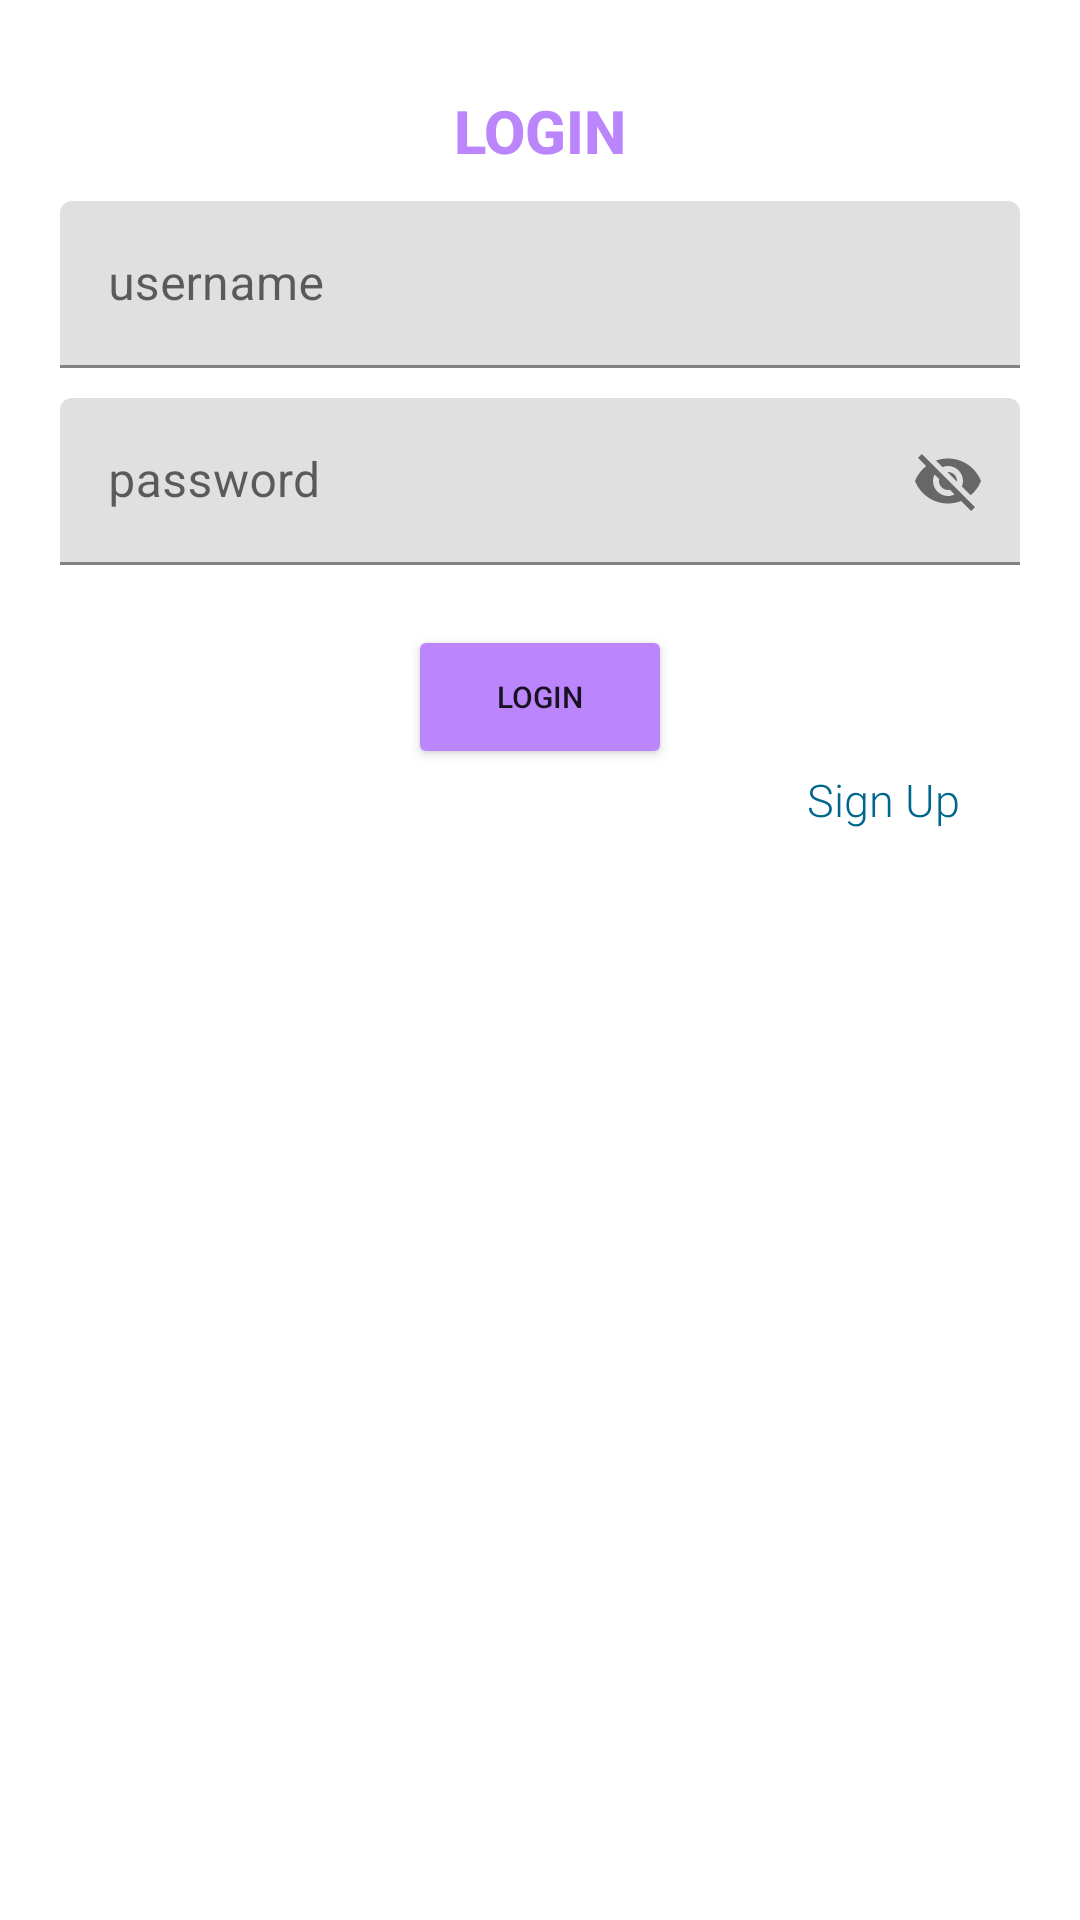

The Android layout XML behind this screen, and the referenced resources:
<!-- AndroidManifest.xml: application theme Theme.Chapter2 -->
<!-- res/layout/login_layout.xml -->
<?xml version="1.0" encoding="utf-8"?>
<androidx.constraintlayout.widget.ConstraintLayout xmlns:android="http://schemas.android.com/apk/res/android"
    xmlns:tools="http://schemas.android.com/tools"
    android:layout_width="match_parent"
    android:layout_height="match_parent"
    xmlns:app="http://schemas.android.com/apk/res-auto"
    android:padding="20dp"
    >

    <TextView
        android:id="@+id/login"
        android:layout_width="wrap_content"
        android:layout_height="wrap_content"
        app:layout_constraintTop_toTopOf="parent"
        app:layout_constraintStart_toStartOf="parent"
        app:layout_constraintEnd_toEndOf="parent"
        android:layout_marginTop="10dp"
        android:text="@string/login"
        style="@style/textJudul"
        />

    <com.google.android.material.textfield.TextInputLayout
        android:id="@+id/usernameField"
        android:layout_width="match_parent"
        android:layout_height="wrap_content"
        android:hint="@string/username"
        tools:ignore="MissingConstraints"
        android:layout_marginTop="10dp"
        app:layout_constraintTop_toBottomOf="@+id/login">

        <com.google.android.material.textfield.TextInputEditText
            android:layout_width="match_parent"
            android:layout_height="wrap_content"
            />
    </com.google.android.material.textfield.TextInputLayout>

    <com.google.android.material.textfield.TextInputLayout
        android:id="@+id/passwordField"
        android:layout_width="match_parent"
        android:layout_height="wrap_content"
        tools:ignore="MissingConstraints"
        android:layout_marginTop="10dp"
        android:inputType="textPassword"
        android:hint="@string/password"
        app:layout_constraintTop_toBottomOf="@+id/usernameField"
        app:endIconMode="password_toggle"
        >

        <com.google.android.material.textfield.TextInputEditText
            android:layout_width="match_parent"
            android:layout_height="wrap_content"
            />
    </com.google.android.material.textfield.TextInputLayout>

    <Button
        android:id="@+id/btn_view"
        android:layout_width="wrap_content"
        android:layout_height="wrap_content"
        app:layout_constraintTop_toBottomOf="@+id/passwordField"
        app:layout_constraintStart_toStartOf="parent"
        app:layout_constraintEnd_toEndOf="parent"
        android:text="@string/login_btn"
        style="@style/btn"
        />

    <TextView
        android:layout_width="wrap_content"
        android:layout_height="wrap_content"
        app:layout_constraintTop_toBottomOf="@+id/btn_view"
        app:layout_constraintEnd_toEndOf="parent"
        android:layout_marginEnd="20dp"
        android:text="@string/signup"
        style="@style/textSignup"
        />

</androidx.constraintlayout.widget.ConstraintLayout>
<!-- resources referenced by this layout -->
<resources>
  <string name="login">LOGIN</string>
  <string name="login_btn">Login</string>
  <string name="password" translatable="false">password</string>
  <string name="signup">Sign Up</string>
  <string name="username" translatable="false">username</string>
  <style name="btn">
          <item name="android:backgroundTint">@color/purple_200</item>
          <item name="android:textSize">10sp</item>
          <item name="android:layout_marginTop">20dp</item>
      </style>
  <style name="textJudul">
          <item name="android:textColor">@color/purple_200</item>
          <item name="android:textSize">20sp</item>
          <item name="android:textStyle">bold</item>
          <item name="fontFamily">sans-serif-medium</item>
      </style>
  <style name="textSignup">
          <item name="android:textColor">@color/material_dynamic_primary40</item>
          <item name="android:textSize">15sp</item>
          <item name="fontFamily">sans-serif-light</item>
      </style>
  <style name="Theme.Chapter2" parent="Theme.MaterialComponents.DayNight.DarkActionBar">
          
          <item name="colorPrimary">@color/purple_500</item>
          <item name="colorPrimaryVariant">@color/purple_700</item>
          <item name="colorOnPrimary">@color/white</item>
          
          <item name="colorSecondary">@color/teal_200</item>
          <item name="colorSecondaryVariant">@color/teal_700</item>
          <item name="colorOnSecondary">@color/black</item>
          
          <item name="android:statusBarColor" tools:targetApi="l">?attr/colorPrimaryVariant</item>
          
      </style>
  <color name="purple_200">#FFBB86FC</color>
  <color name="purple_500">#FF6200EE</color>
  <color name="purple_700">#FF3700B3</color>
  <color name="white">#FFFFFFFF</color>
  <color name="teal_200">#FF03DAC5</color>
  <color name="teal_700">#FF018786</color>
  <color name="black">#FF000000</color>
</resources>
